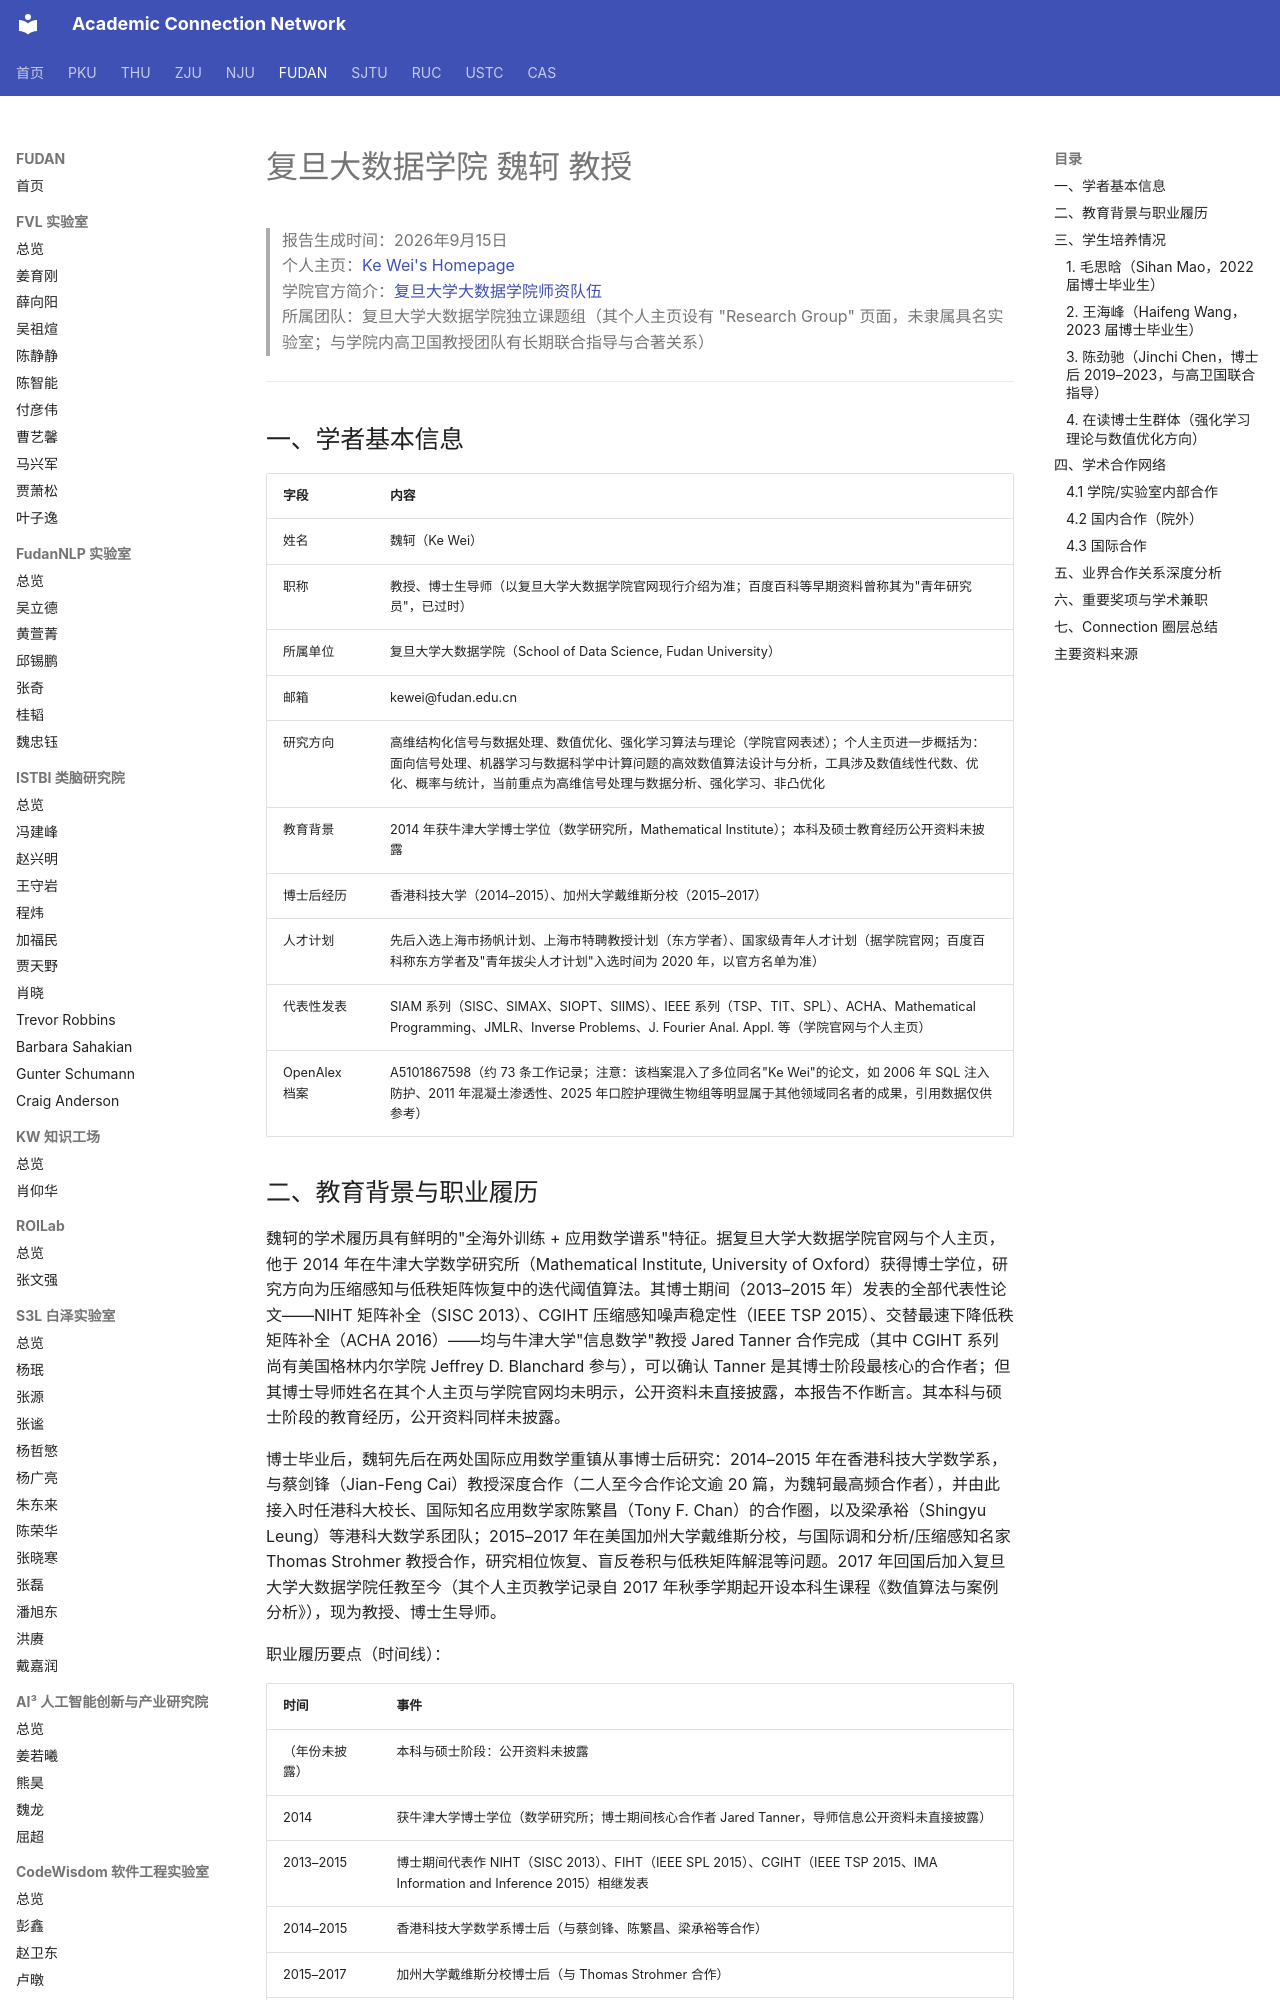

repository: AcademiConnection/AcademiConnection.github.io · page: fudan_bd_faculty_network/fudan_bd_weike_network/index.html · generator: mkdocs

# 复旦大数据学院 魏轲 教授

> 报告生成时间：2026年9月15日  
> 个人主页：[Ke Wei's Homepage](https://makwei.github.io/)  
> 学院官方简介：[复旦大学大数据学院师资队伍](https://sds.fudan.edu.cn/17415/list.htm)  
> 所属团队：复旦大学大数据学院独立课题组（其个人主页设有 "Research Group" 页面，未隶属具名实验室；与学院内高卫国教授团队有长期联合指导与合著关系）

---

## 一、学者基本信息

| 字段 | 内容 |
| --- | --- |
| 姓名 | 魏轲（Ke Wei） |
| 职称 | 教授、博士生导师（以复旦大学大数据学院官网现行介绍为准；百度百科等早期资料曾称其为"青年研究员"，已过时） |
| 所属单位 | 复旦大学大数据学院（School of Data Science, Fudan University） |
| 邮箱 | kewei@fudan.edu.cn |
| 研究方向 | 高维结构化信号与数据处理、数值优化、强化学习算法与理论（学院官网表述）；个人主页进一步概括为：面向信号处理、机器学习与数据科学中计算问题的高效数值算法设计与分析，工具涉及数值线性代数、优化、概率与统计，当前重点为高维信号处理与数据分析、强化学习、非凸优化 |
| 教育背景 | 2014 年获牛津大学博士学位（数学研究所，Mathematical Institute）；本科及硕士教育经历公开资料未披露 |
| 博士后经历 | 香港科技大学（2014–2015）、加州大学戴维斯分校（2015–2017） |
| 人才计划 | 先后入选上海市扬帆计划、上海市特聘教授计划（东方学者）、国家级青年人才计划（据学院官网；百度百科称东方学者及"青年拔尖人才计划"入选时间为 2020 年，以官方名单为准） |
| 代表性发表 | SIAM 系列（SISC、SIMAX、SIOPT、SIIMS）、IEEE 系列（TSP、TIT、SPL）、ACHA、Mathematical Programming、JMLR、Inverse Problems、J. Fourier Anal. Appl. 等（学院官网与个人主页） |
| OpenAlex 档案 | A5101867598（约 73 条工作记录；注意：该档案混入了多位同名"Ke Wei"的论文，如 2006 年 SQL 注入防护、2011 年混凝土渗透性、2025 年口腔护理微生物组等明显属于其他领域同名者的成果，引用数据仅供参考） |

## 二、教育背景与职业履历

魏轲的学术履历具有鲜明的"全海外训练 + 应用数学谱系"特征。据复旦大学大数据学院官网与个人主页，他于 2014 年在牛津大学数学研究所（Mathematical Institute, University of Oxford）获得博士学位，研究方向为压缩感知与低秩矩阵恢复中的迭代阈值算法。其博士期间（2013–2015 年）发表的全部代表性论文——NIHT 矩阵补全（SISC 2013）、CGIHT 压缩感知噪声稳定性（IEEE TSP 2015）、交替最速下降低秩矩阵补全（ACHA 2016）——均与牛津大学"信息数学"教授 Jared Tanner 合作完成（其中 CGIHT 系列尚有美国格林内尔学院 Jeffrey D. Blanchard 参与），可以确认 Tanner 是其博士阶段最核心的合作者；但其博士导师姓名在其个人主页与学院官网均未明示，公开资料未直接披露，本报告不作断言。其本科与硕士阶段的教育经历，公开资料同样未披露。

博士毕业后，魏轲先后在两处国际应用数学重镇从事博士后研究：2014–2015 年在香港科技大学数学系，与蔡剑锋（Jian-Feng Cai）教授深度合作（二人至今合作论文逾 20 篇，为魏轲最高频合作者），并由此接入时任港科大校长、国际知名应用数学家陈繁昌（Tony F. Chan）的合作圈，以及梁承裕（Shingyu Leung）等港科大数学系团队；2015–2017 年在美国加州大学戴维斯分校，与国际调和分析/压缩感知名家 Thomas Strohmer 教授合作，研究相位恢复、盲反卷积与低秩矩阵解混等问题。2017 年回国后加入复旦大学大数据学院任教至今（其个人主页教学记录自 2017 年秋季学期起开设本科生课程《数值算法与案例分析》），现为教授、博士生导师。

职业履历要点（时间线）：

| 时间 | 事件 |
| --- | --- |
| （年份未披露） | 本科与硕士阶段：公开资料未披露 |
| 2014 | 获牛津大学博士学位（数学研究所；博士期间核心合作者 Jared Tanner，导师信息公开资料未直接披露） |
| 2013–2015 | 博士期间代表作 NIHT（SISC 2013）、FIHT（IEEE SPL 2015）、CGIHT（IEEE TSP 2015、IMA Information and Inference 2015）相继发表 |
| 2014–2015 | 香港科技大学数学系博士后（与蔡剑锋、陈繁昌、梁承裕等合作） |
| 2015–2017 | 加州大学戴维斯分校博士后（与 Thomas Strohmer 合作） |
| 2017 至今 | 复旦大学大数据学院任教（2017 秋起开课），现任教授、博士生导师 |
| 2018–2020 | 转向黎曼优化理论（MP、IPI 等期刊系列成果），先后入选上海市扬帆计划、东方学者、国家级青年人才计划（据学院官网与百度百科，具体年份以官方名单为准） |
| 2021 至今 | 研究重心扩展至强化学习算法收敛性理论、去中心化随机优化、最优传输计算与大模型辅助算法发现（SAT 求解器启发式）等方向 |

## 三、学生培养情况

据其个人主页 "Research Group" 页面（截至报告生成时），魏轲课题组现有在读研究生 10 名（Jie Feng、Hongxu Chen、Dingchuan Yang、Jiacai Liu、Yichen Fu、Yiwen Sun、Mingxi Hu、Manqing Fu、Wenye Li、Xianyin Zhang），已出站博士后 1 名、已毕业博士 2 名。以下按公开资料列出代表性培养对象；其学生获奖、毕业去向等细节，公开资料披露有限，不作推测。
